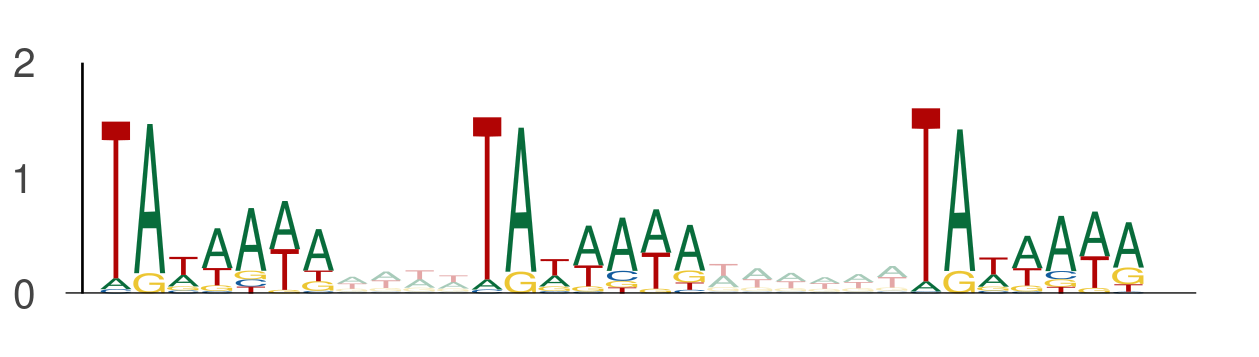

The table this chart was drawn from, first rows:
seq_index, start_position, end_position, is_reversed_complement
10453, 76, 83, 0
10453, 87, 94, 0
10453, 100, 107, 0
5857, 113, 120, 0
5857, 124, 131, 0
5857, 137, 144, 0
13270, 116, 123, 0
13270, 127, 134, 0
13270, 140, 147, 0
794, 107, 114, 0
794, 118, 125, 0
794, 131, 138, 0
2463, 60, 67, 0
2463, 71, 78, 0
2463, 84, 91, 0
11454, 76, 83, 0
11454, 87, 94, 0
11454, 100, 107, 0
1580, 110, 117, 0
1580, 121, 128, 0
1580, 134, 141, 0
12740, 102, 109, 0
12740, 113, 120, 0
12740, 126, 133, 0
3356, 89, 96, 0
3356, 100, 107, 0
3356, 113, 120, 0
4083, 4, 11, 0
4083, 15, 22, 0
4083, 28, 35, 0
12464, 116, 123, 0
12464, 127, 134, 0
12464, 140, 147, 0
158, 90, 97, 0
158, 101, 108, 0
158, 114, 121, 0
5671, 92, 99, 0
5671, 103, 110, 0
5671, 116, 123, 0
11707, 114, 121, 0
11707, 125, 132, 0
11707, 138, 145, 0
7878, 129, 136, 0
7878, 140, 147, 0
7878, 153, 160, 0
9282, 106, 113, 0
9282, 117, 124, 0
9282, 130, 137, 0
1048, 109, 116, 0
1048, 120, 127, 0
1048, 133, 140, 0
9411, 49, 56, 0
9411, 60, 67, 0
9411, 73, 80, 0
3527, 42, 49, 0
3527, 53, 60, 0
3527, 66, 73, 0
427, 106, 113, 0
427, 117, 124, 0
427, 130, 137, 0
... 984 more rows
